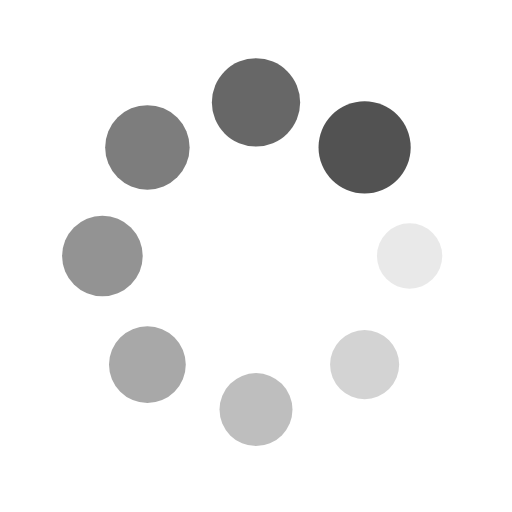
t = 0.00 s
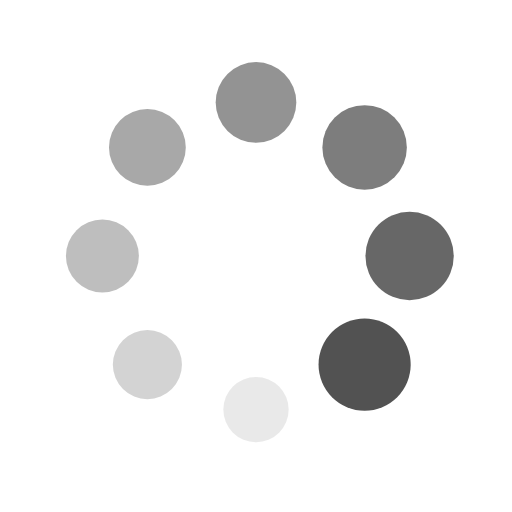
t = 0.25 s
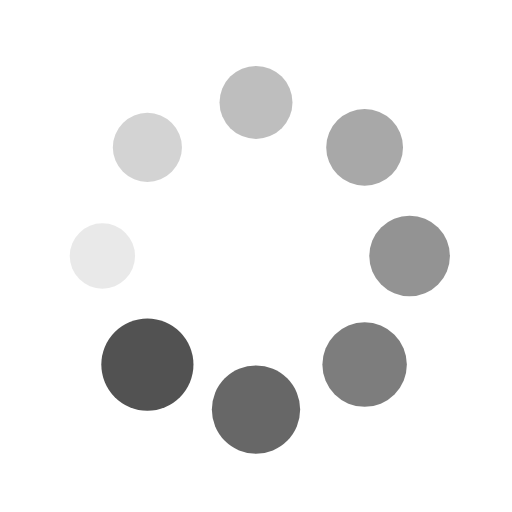
t = 0.50 s
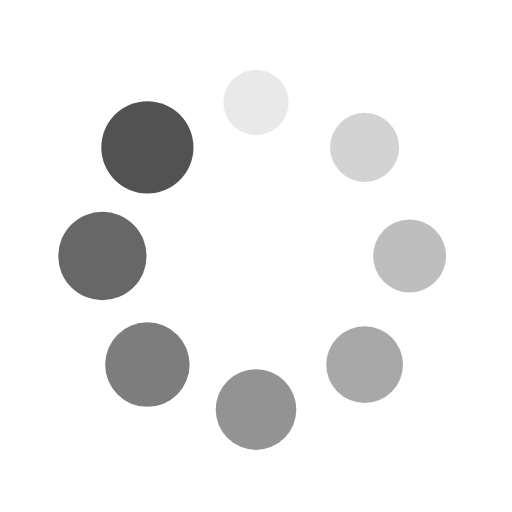
t = 0.75 s

The animated SVG that drew these frames (rendered in a browser with its animation timeline set to each time). Animation: 16 SMIL elements (animate=8,animateTransform=8); one cycle of 1.00 s, repeats indefinitely.

<?xml version="1.0" encoding="utf-8"?>
<svg xmlns="http://www.w3.org/2000/svg" xmlns:xlink="http://www.w3.org/1999/xlink" style="margin: auto; background: none; display: block; shape-rendering: auto;" width="200px" height="200px" viewBox="0 0 100 100" preserveAspectRatio="xMidYMid">
<g transform="translate(80,50)">
<g transform="rotate(0)">
<circle cx="0" cy="0" r="6" fill="#525252" fill-opacity="1" transform="scale(1.37996 1.37996)">
  <animateTransform attributeName="transform" type="scale" begin="-0.875s" values="1.5 1.5;1 1" keyTimes="0;1" dur="1s" repeatCount="indefinite"></animateTransform>
  <animate attributeName="fill-opacity" keyTimes="0;1" dur="1s" repeatCount="indefinite" values="1;0" begin="-0.875s"></animate>
</circle>
</g>
</g><g transform="translate(71.21320343559643,71.21320343559643)">
<g transform="rotate(45)">
<circle cx="0" cy="0" r="6" fill="#525252" fill-opacity="0.875" transform="scale(1.44246 1.44246)">
  <animateTransform attributeName="transform" type="scale" begin="-0.75s" values="1.5 1.5;1 1" keyTimes="0;1" dur="1s" repeatCount="indefinite"></animateTransform>
  <animate attributeName="fill-opacity" keyTimes="0;1" dur="1s" repeatCount="indefinite" values="1;0" begin="-0.75s"></animate>
</circle>
</g>
</g><g transform="translate(50,80)">
<g transform="rotate(90)">
<circle cx="0" cy="0" r="6" fill="#525252" fill-opacity="0.75" transform="scale(1.00496 1.00496)">
  <animateTransform attributeName="transform" type="scale" begin="-0.625s" values="1.5 1.5;1 1" keyTimes="0;1" dur="1s" repeatCount="indefinite"></animateTransform>
  <animate attributeName="fill-opacity" keyTimes="0;1" dur="1s" repeatCount="indefinite" values="1;0" begin="-0.625s"></animate>
</circle>
</g>
</g><g transform="translate(28.786796564403577,71.21320343559643)">
<g transform="rotate(135)">
<circle cx="0" cy="0" r="6" fill="#525252" fill-opacity="0.625" transform="scale(1.06746 1.06746)">
  <animateTransform attributeName="transform" type="scale" begin="-0.5s" values="1.5 1.5;1 1" keyTimes="0;1" dur="1s" repeatCount="indefinite"></animateTransform>
  <animate attributeName="fill-opacity" keyTimes="0;1" dur="1s" repeatCount="indefinite" values="1;0" begin="-0.5s"></animate>
</circle>
</g>
</g><g transform="translate(20,50.00000000000001)">
<g transform="rotate(180)">
<circle cx="0" cy="0" r="6" fill="#525252" fill-opacity="0.5" transform="scale(1.12996 1.12996)">
  <animateTransform attributeName="transform" type="scale" begin="-0.375s" values="1.5 1.5;1 1" keyTimes="0;1" dur="1s" repeatCount="indefinite"></animateTransform>
  <animate attributeName="fill-opacity" keyTimes="0;1" dur="1s" repeatCount="indefinite" values="1;0" begin="-0.375s"></animate>
</circle>
</g>
</g><g transform="translate(28.78679656440357,28.786796564403577)">
<g transform="rotate(225)">
<circle cx="0" cy="0" r="6" fill="#525252" fill-opacity="0.375" transform="scale(1.19246 1.19246)">
  <animateTransform attributeName="transform" type="scale" begin="-0.25s" values="1.5 1.5;1 1" keyTimes="0;1" dur="1s" repeatCount="indefinite"></animateTransform>
  <animate attributeName="fill-opacity" keyTimes="0;1" dur="1s" repeatCount="indefinite" values="1;0" begin="-0.25s"></animate>
</circle>
</g>
</g><g transform="translate(49.99999999999999,20)">
<g transform="rotate(270)">
<circle cx="0" cy="0" r="6" fill="#525252" fill-opacity="0.25" transform="scale(1.25496 1.25496)">
  <animateTransform attributeName="transform" type="scale" begin="-0.125s" values="1.5 1.5;1 1" keyTimes="0;1" dur="1s" repeatCount="indefinite"></animateTransform>
  <animate attributeName="fill-opacity" keyTimes="0;1" dur="1s" repeatCount="indefinite" values="1;0" begin="-0.125s"></animate>
</circle>
</g>
</g><g transform="translate(71.21320343559643,28.78679656440357)">
<g transform="rotate(315)">
<circle cx="0" cy="0" r="6" fill="#525252" fill-opacity="0.125" transform="scale(1.31746 1.31746)">
  <animateTransform attributeName="transform" type="scale" begin="0s" values="1.5 1.5;1 1" keyTimes="0;1" dur="1s" repeatCount="indefinite"></animateTransform>
  <animate attributeName="fill-opacity" keyTimes="0;1" dur="1s" repeatCount="indefinite" values="1;0" begin="0s"></animate>
</circle>
</g>
</g>
<!-- [ldio] generated by https://loading.io/ --></svg>
